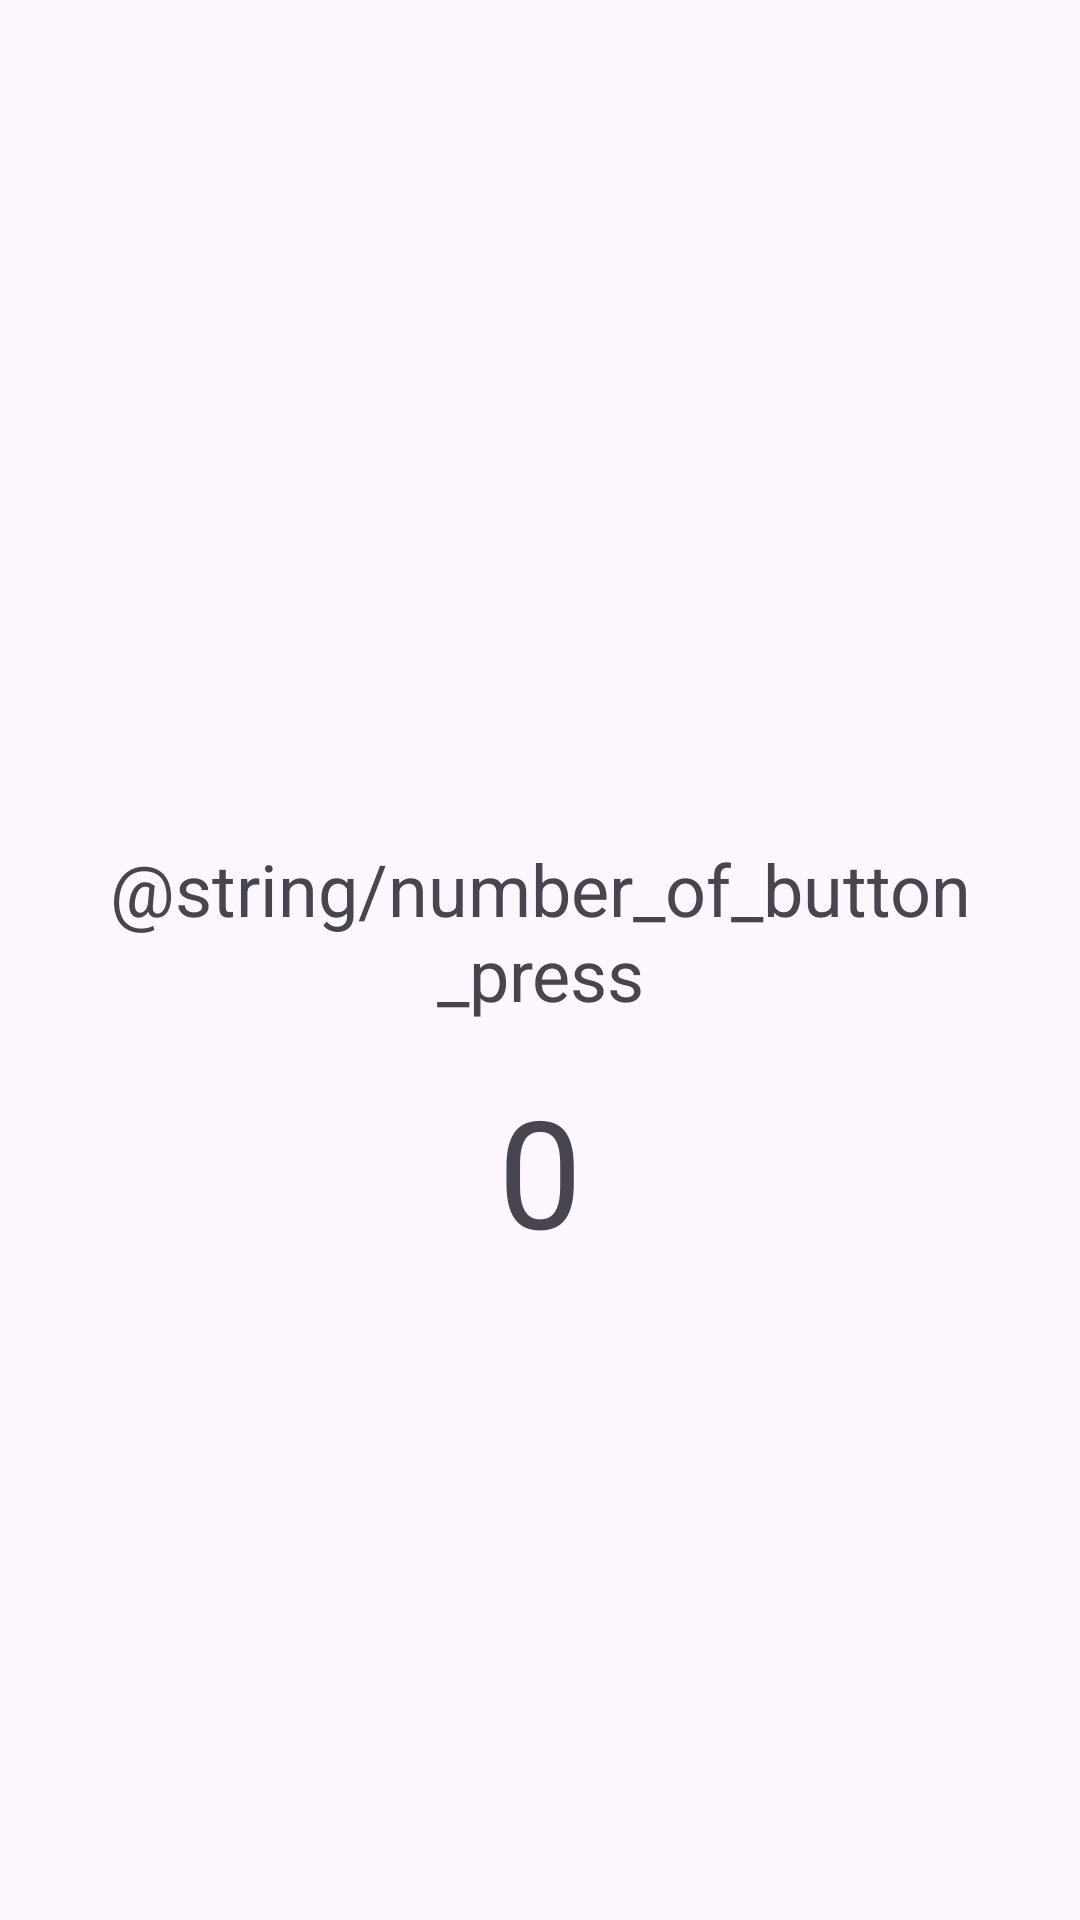

The Android layout XML behind this screen, and the referenced resources:
<!-- AndroidManifest.xml: application theme Theme.QIWEI_EXPERIMENT_01 -->
<!-- res/layout/fragment_a.xml -->
<?xml version="1.0" encoding="utf-8"?>
<androidx.constraintlayout.widget.ConstraintLayout xmlns:android="http://schemas.android.com/apk/res/android"
    xmlns:app="http://schemas.android.com/apk/res-auto"
    xmlns:tools="http://schemas.android.com/tools"
    android:layout_width="match_parent"
    android:layout_height="match_parent">

    <TextView
        android:id="@+id/tvMessage"
        android:layout_width="match_parent"
        android:layout_height="wrap_content"
        android:layout_marginTop="280dp"
        android:paddingHorizontal="@dimen/padding"
        android:text="@string/number_of_button_press"
        android:textAlignment="center"
        android:textSize="@dimen/textsize_xl"
        app:layout_constraintEnd_toEndOf="parent"
        app:layout_constraintStart_toStartOf="parent"
        app:layout_constraintTop_toTopOf="parent" />

    <TextView
        android:id="@+id/tvNumberOfTimesPressed"
        android:layout_width="wrap_content"
        android:layout_height="wrap_content"
        android:layout_marginTop="@dimen/margin"
        android:text="@string/count_placeholder"
        android:textSize="@dimen/textsize_super_large"
        app:layout_constraintEnd_toEndOf="parent"
        app:layout_constraintStart_toStartOf="parent"
        app:layout_constraintTop_toBottomOf="@+id/tvMessage" />
</androidx.constraintlayout.widget.ConstraintLayout>
<!-- resources referenced by this layout -->
<resources>
  <dimen name="margin">16dp</dimen>
  <dimen name="padding">16dp</dimen>
  <dimen name="textsize_super_large">50dp</dimen>
  <dimen name="textsize_xl">24dp</dimen>
  <string name="count_placeholder">0</string>
  <style name="Theme.QIWEI_EXPERIMENT_01" parent="Base.Theme.QIWEI_EXPERIMENT_01" />
  <style name="Base.Theme.QIWEI_EXPERIMENT_01" parent="Theme.Material3.DayNight.NoActionBar">
          
          
      </style>
</resources>
